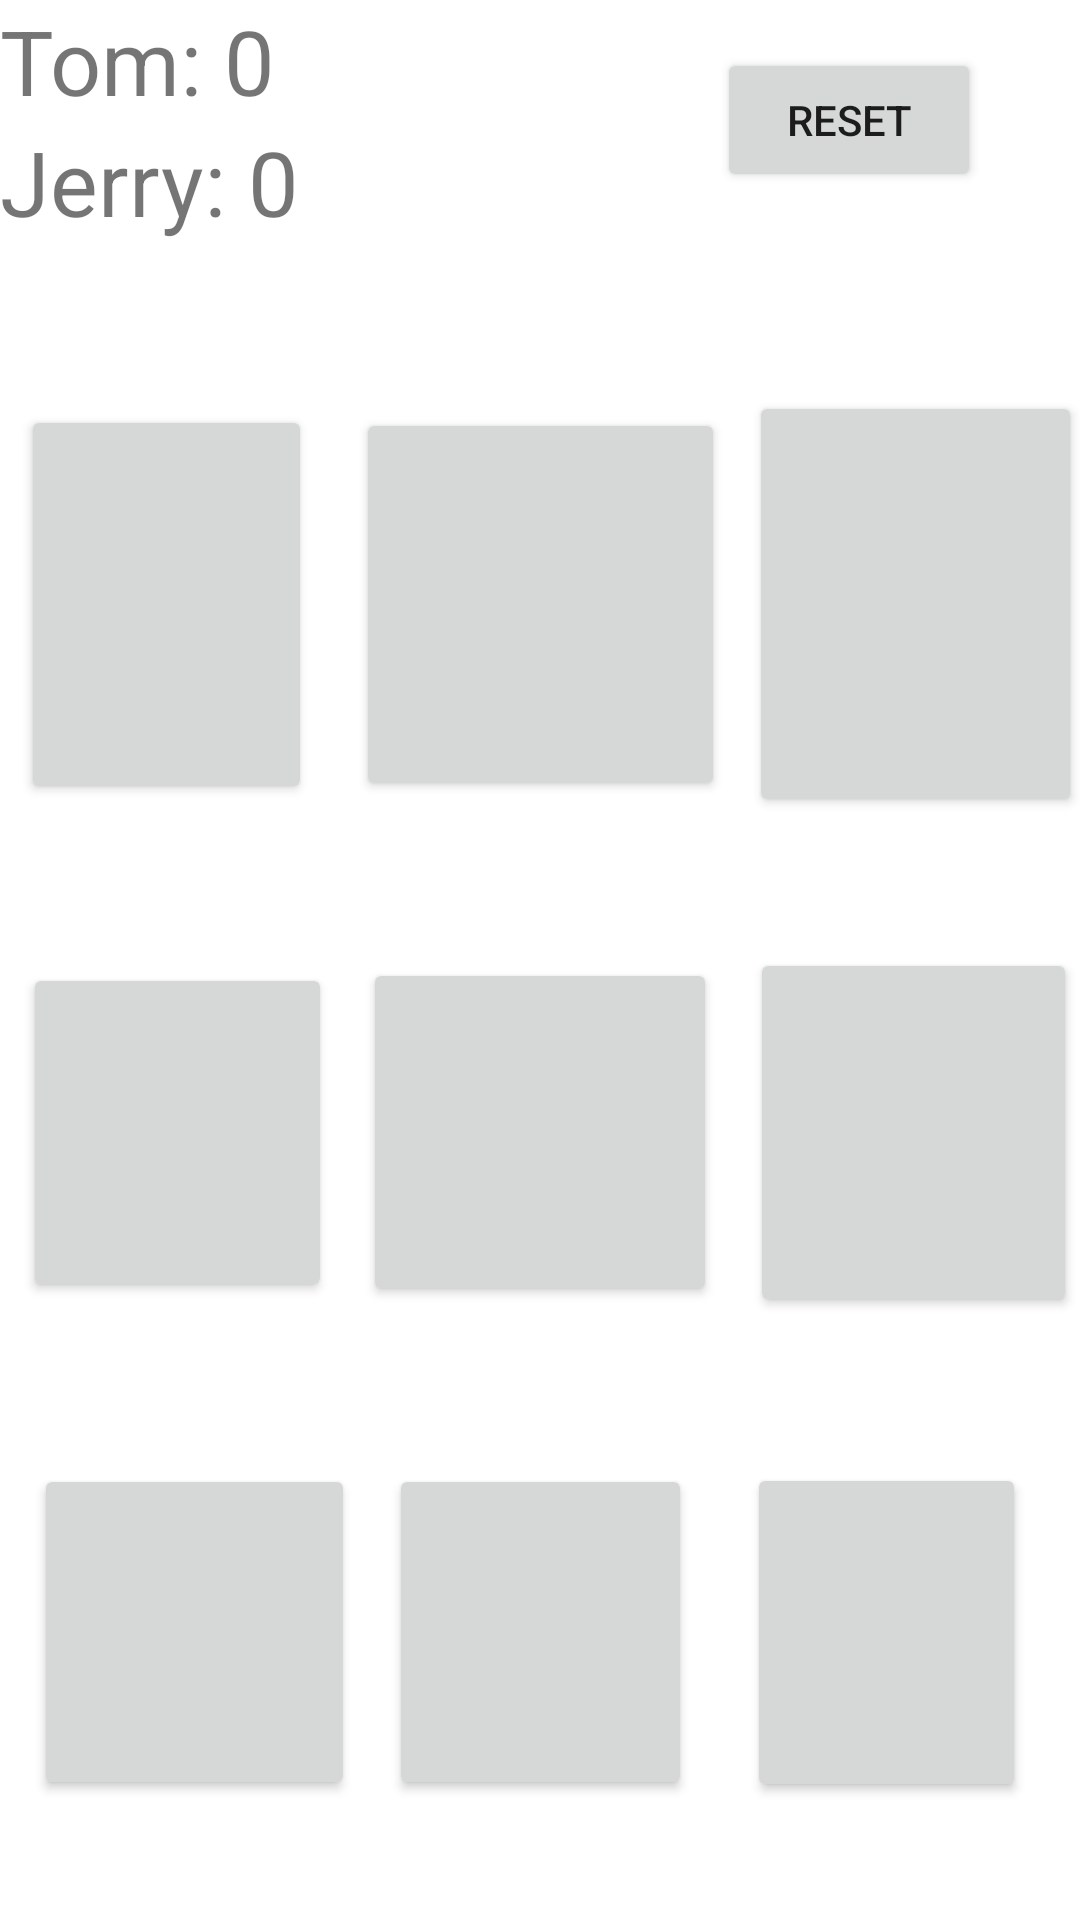

Write the Android layout XML for this screen, with the resource values it uses.
<!-- AndroidManifest.xml: application theme Theme.LAB4TicTacToe -->
<!-- res/layout/activity_game.xml -->
<?xml version="1.0" encoding="utf-8"?>
<androidx.constraintlayout.widget.ConstraintLayout xmlns:android="http://schemas.android.com/apk/res/android"
    xmlns:app="http://schemas.android.com/apk/res-auto"
    xmlns:tools="http://schemas.android.com/tools"
    android:id="@+id/linearLayout"
    android:layout_width="match_parent"
    android:layout_height="match_parent"
    tools:context="com.tictactoe.myapplication.GameActivityy">

    <TextView
        android:id="@+id/text_view_p1"
        android:layout_width="wrap_content"
        android:layout_height="wrap_content"
        android:text="@string/player_1_0"
        android:textSize="30sp"
        app:layout_constraintStart_toStartOf="parent"
        app:layout_constraintTop_toTopOf="parent" />

    <TextView
        android:id="@+id/text_view_p2"
        android:layout_width="wrap_content"
        android:layout_height="wrap_content"
        android:text="@string/player_2_0"
        android:textSize="30sp"
        app:layout_constraintStart_toStartOf="@+id/text_view_p1"
        app:layout_constraintTop_toBottomOf="@+id/text_view_p1" />

    <Button
        android:id="@+id/button_reset"
        android:layout_width="wrap_content"
        android:layout_height="wrap_content"
        android:layout_marginTop="16dp"
        android:layout_marginEnd="33dp"
        android:text="@string/reset"
        app:layout_constraintEnd_toEndOf="parent"
        app:layout_constraintTop_toTopOf="parent" />


    <Button
        android:id="@+id/button_00"
        android:layout_width="97dp"
        android:layout_height="133dp"
        android:textSize="60sp"
        app:layout_constraintBaseline_toBaselineOf="@+id/button_01"
        app:layout_constraintEnd_toEndOf="@+id/button_10"
        app:layout_constraintStart_toStartOf="parent" />

    <Button
        android:id="@+id/button_01"
        android:layout_width="123dp"
        android:layout_height="131dp"
        android:layout_marginTop="1dp"
        android:textSize="60sp"
        app:layout_constraintBottom_toTopOf="@+id/button_10"
        app:layout_constraintEnd_toEndOf="parent"
        app:layout_constraintStart_toStartOf="parent"
        app:layout_constraintTop_toBottomOf="@+id/text_view_p2" />

    <Button
        android:id="@+id/button_02"
        android:layout_width="111dp"
        android:layout_height="142dp"
        android:textSize="60sp"
        app:layout_constraintBaseline_toBaselineOf="@+id/button_01"
        app:layout_constraintEnd_toEndOf="parent"
        app:layout_constraintStart_toStartOf="@+id/button_12" />


    <Button
        android:id="@+id/button_10"
        android:layout_width="103dp"
        android:layout_height="113dp"
        android:textSize="60sp"
        app:layout_constraintBaseline_toBaselineOf="@+id/button_11"
        app:layout_constraintEnd_toEndOf="@+id/button_20"
        app:layout_constraintStart_toStartOf="parent" />

    <Button
        android:id="@+id/button_11"
        android:layout_width="118dp"
        android:layout_height="116dp"
        android:layout_marginTop="59dp"
        android:layout_marginBottom="59dp"
        android:textSize="60sp"
        app:layout_constraintBottom_toTopOf="@+id/button_21"
        app:layout_constraintEnd_toEndOf="parent"
        app:layout_constraintStart_toStartOf="parent"
        app:layout_constraintTop_toBottomOf="@+id/button_01" />

    <Button
        android:id="@+id/button_12"
        android:layout_width="109dp"
        android:layout_height="123dp"
        android:textSize="60sp"
        app:layout_constraintBaseline_toBaselineOf="@+id/button_11"
        app:layout_constraintEnd_toEndOf="parent"
        app:layout_constraintStart_toStartOf="@+id/button_22" />


    <Button
        android:id="@+id/button_20"
        android:layout_width="107dp"
        android:layout_height="112dp"
        android:textSize="60sp"
        app:layout_constraintBaseline_toBaselineOf="@+id/button_21"
        app:layout_constraintEnd_toStartOf="@+id/button_21"
        app:layout_constraintStart_toStartOf="parent" />

    <Button
        android:id="@+id/button_21"
        android:layout_width="101dp"
        android:layout_height="112dp"
        android:layout_marginBottom="40dp"
        android:textSize="60sp"
        app:layout_constraintBottom_toBottomOf="parent"
        app:layout_constraintEnd_toEndOf="parent"
        app:layout_constraintStart_toStartOf="parent" />

    <Button
        android:id="@+id/button_22"
        android:layout_width="93dp"
        android:layout_height="113dp"
        android:textSize="60sp"
        app:layout_constraintBaseline_toBaselineOf="@+id/button_21"
        app:layout_constraintEnd_toEndOf="parent"
        app:layout_constraintStart_toEndOf="@+id/button_21" />

</androidx.constraintlayout.widget.ConstraintLayout>
<!-- resources referenced by this layout -->
<resources>
  <string name="player_1_0">Tom: 0</string>
  <string name="player_2_0">Jerry: 0</string>
  <string name="reset">reset</string>
  <style name="Theme.LAB4TicTacToe" parent="Theme.MaterialComponents.DayNight.DarkActionBar">
          
          <item name="colorPrimary">@color/purple_500</item>
          <item name="colorPrimaryVariant">@color/purple_700</item>
          <item name="colorOnPrimary">@color/white</item>
          
          <item name="colorSecondary">@color/teal_200</item>
          <item name="colorSecondaryVariant">@color/teal_700</item>
          <item name="colorOnSecondary">@color/black</item>
          
          <item name="android:statusBarColor" tools:targetApi="l">?attr/colorPrimaryVariant</item>
          
      </style>
  <!-- not gathered from this repository: default colours our renderer supplied (Android Studio template values) -->
  <color name="purple_500">#FF6200EE</color>
  <color name="purple_700">#FF3700B3</color>
  <color name="teal_200">#FF03DAC5</color>
  <color name="teal_700">#FF018786</color>
  <color name="black">#FF000000</color>
  <color name="white">#FFFFFFFF</color>
</resources>
